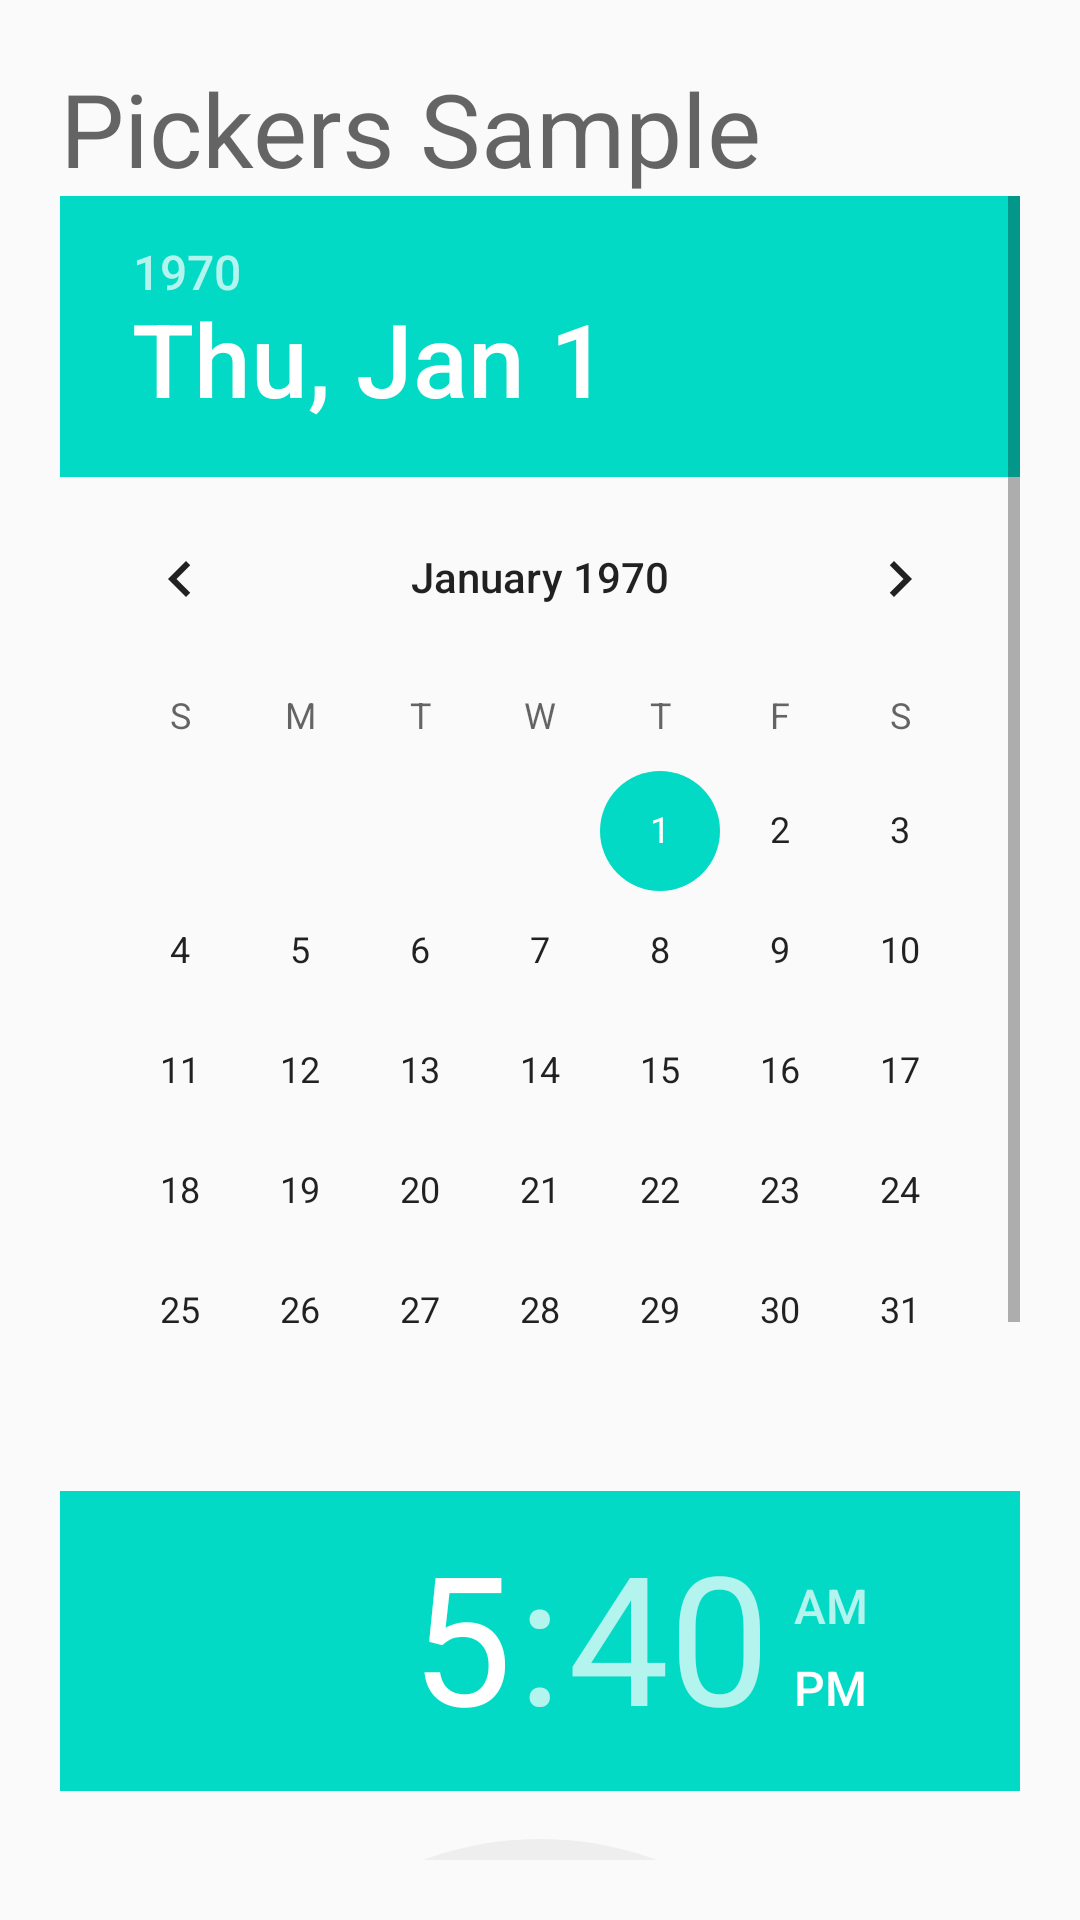

Write the Android layout XML for this screen, with the resource values it uses.
<!-- AndroidManifest.xml: application theme AppTheme -->
<!-- res/layout/activity_pickers.xml -->
<?xml version="1.0" encoding="utf-8"?>
<LinearLayout xmlns:android="http://schemas.android.com/apk/res/android"
    android:id="@+id/activity_pickers"
    android:layout_width="match_parent"
    android:layout_height="match_parent"
    android:orientation="vertical"
    android:padding="@dimen/margin"
    android:weightSum="1">

    <TextView
        android:id="@+id/textView2"
        android:layout_width="match_parent"
        android:layout_height="wrap_content"
        android:text="Pickers Sample"
        android:textAppearance="@style/TextAppearance.AppCompat.Display1" />

    <ScrollView
        android:layout_width="match_parent"
        android:layout_height="match_parent">

        <LinearLayout
            android:layout_width="match_parent"
            android:layout_height="match_parent"
            android:orientation="vertical">

            <DatePicker
                android:id="@+id/datePicker"
                android:layout_width="wrap_content"
                android:layout_height="wrap_content" />

            <TimePicker
                android:id="@+id/timePicker"
                android:layout_width="wrap_content"
                android:layout_height="wrap_content" />

        </LinearLayout>

    </ScrollView>


</LinearLayout>
<!-- resources referenced by this layout -->
<resources>
  <dimen name="margin">20dp</dimen>
  <style name="AppTheme" parent="Theme.AppCompat.Light.DarkActionBar">
          
          <item name="windowNoTitle">true</item>
          <item name="windowActionBar">false</item>
          <item name="colorPrimary">@color/colorPrimary</item>
          <item name="colorPrimaryDark">@color/colorPrimaryDark</item>
          <item name="colorAccent">@color/colorAccent</item>
      </style>
  <!-- not gathered from this repository: default colours our renderer supplied (Android Studio template values) -->
  <color name="colorPrimary">#FF6200EE</color>
  <color name="colorPrimaryDark">#FF3700B3</color>
  <color name="colorAccent">#FF03DAC5</color>
</resources>
